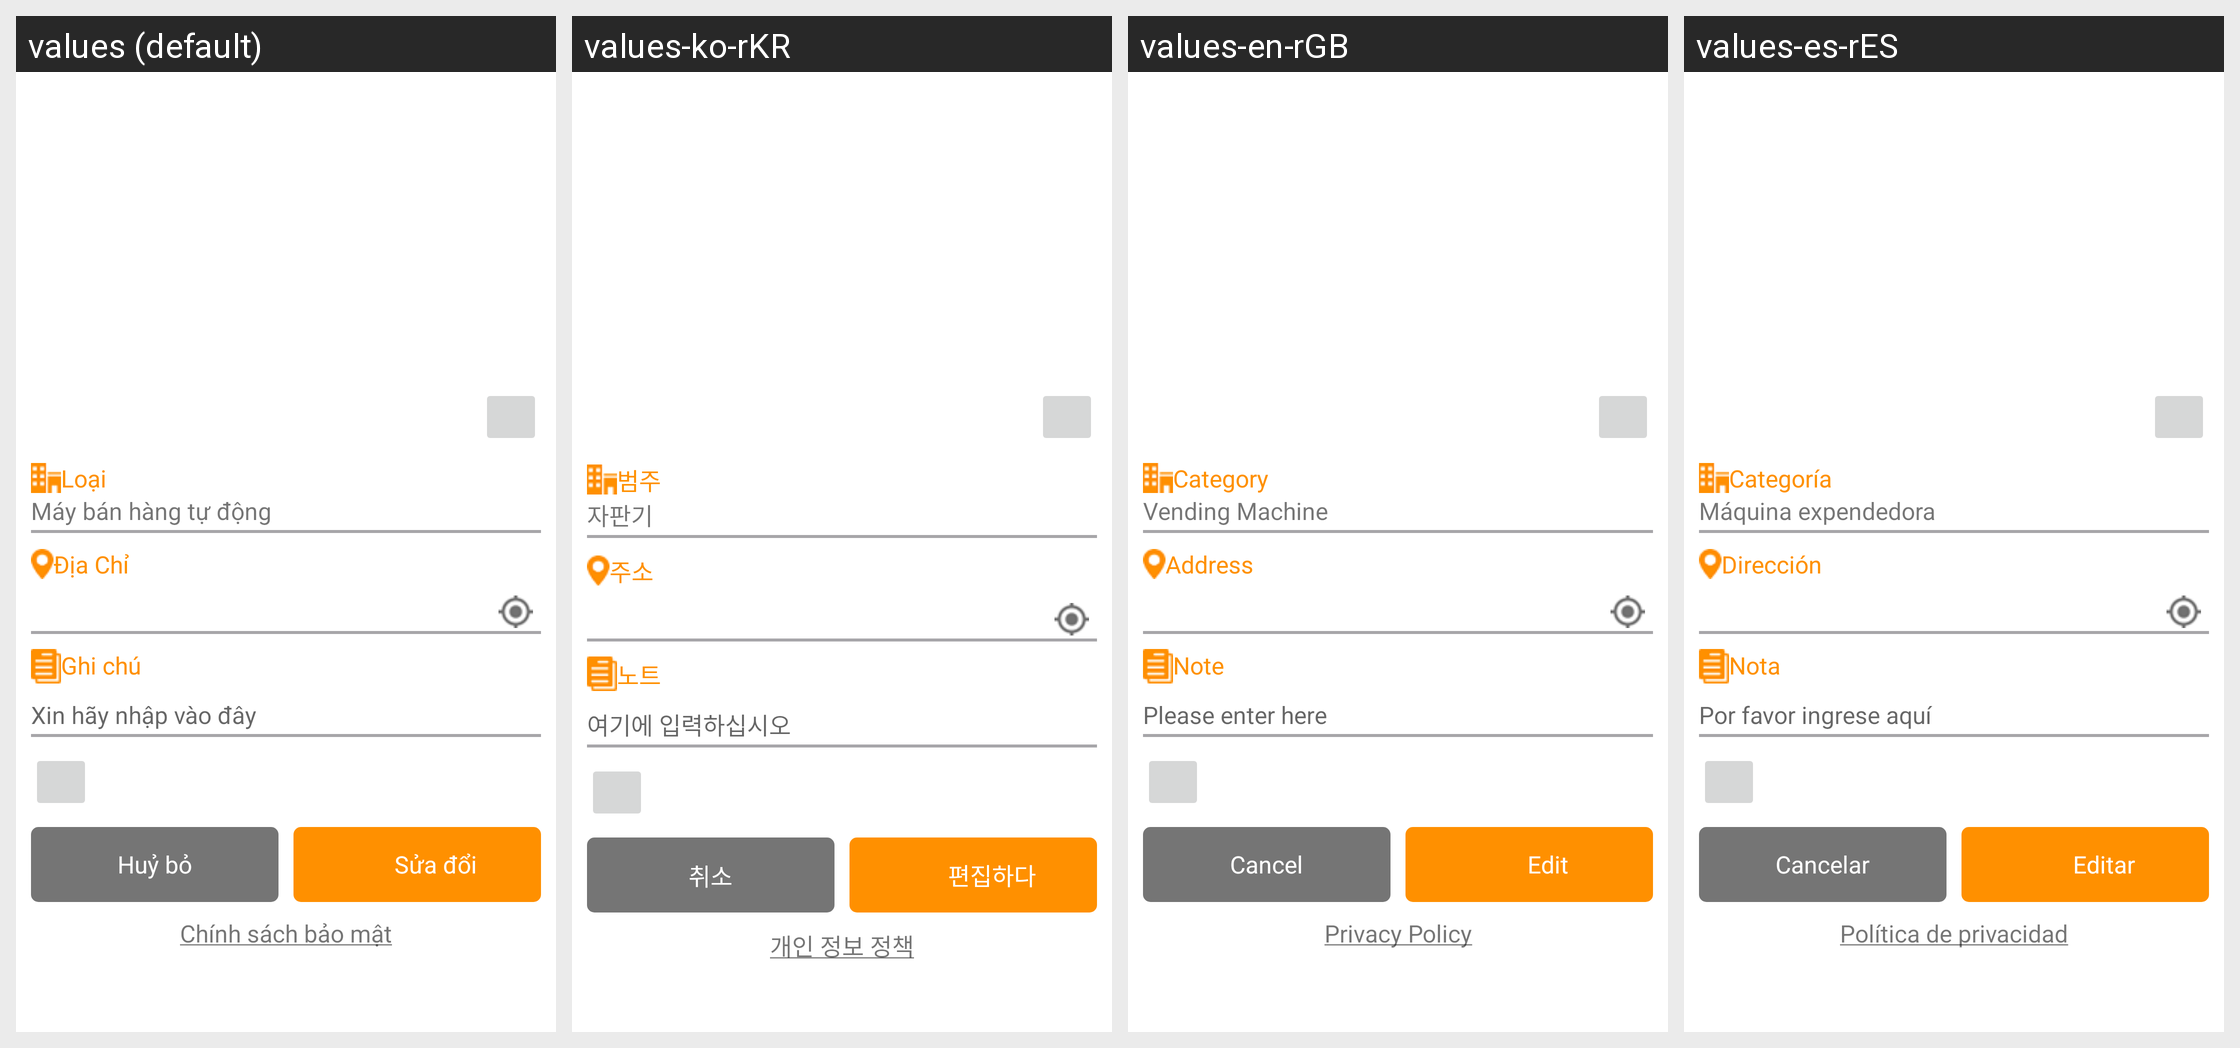

Strings drawn on this Android screen and how each of the app's shown locales translates them:
Android screen res/layout/vm_edit.xml rendered under 4 locales, left to right: values (default), values-ko-rKR, values-en-rGB, values-es-rES. Device: Nexus 5 (rendered at 1080×1920; each locale shown at half size, 540×960, under a caption strip naming it); theme AppTheme.
Other locales in the repository, not shown: values-ja-rJP, values-zh-rCN.
Strings drawn on this screen, with the default value and each locale's value (text and hints the layout hard-codes, and strings that could not be matched under every locale, appear in the picture but are not listed):

text_type
  values: Loại
  values-ko-rKR: 범주
  values-en-rGB: Category
  values-es-rES: Categoría

vd
  values: Máy bán hàng tự động
  values-ko-rKR: 자판기
  values-en-rGB: Vending Machine
  values-es-rES: Máquina expendedora

text_add
  values: Địa Chỉ
  values-ko-rKR: 주소
  values-en-rGB: Address
  values-es-rES: Dirección

text_note
  values: Ghi chú
  values-ko-rKR: 노트
  values-en-rGB: Note
  values-es-rES: Nota

memo
  values: Xin hãy nhập vào đây
  values-ko-rKR: 여기에 입력하십시오
  values-en-rGB: Please enter here
  values-es-rES: Por favor ingrese aquí

text_cancel
  values: Huỷ bỏ
  values-ko-rKR: 취소
  values-en-rGB: Cancel
  values-es-rES: Cancelar

text_edit
  values: Sửa đổi
  values-ko-rKR: 편집하다
  values-en-rGB: Edit
  values-es-rES: Editar

privacy_policy
  values: Chính sách bảo mật
  values-ko-rKR: 개인 정보 정책
  values-en-rGB: Privacy Policy
  values-es-rES: Política de privacidad
